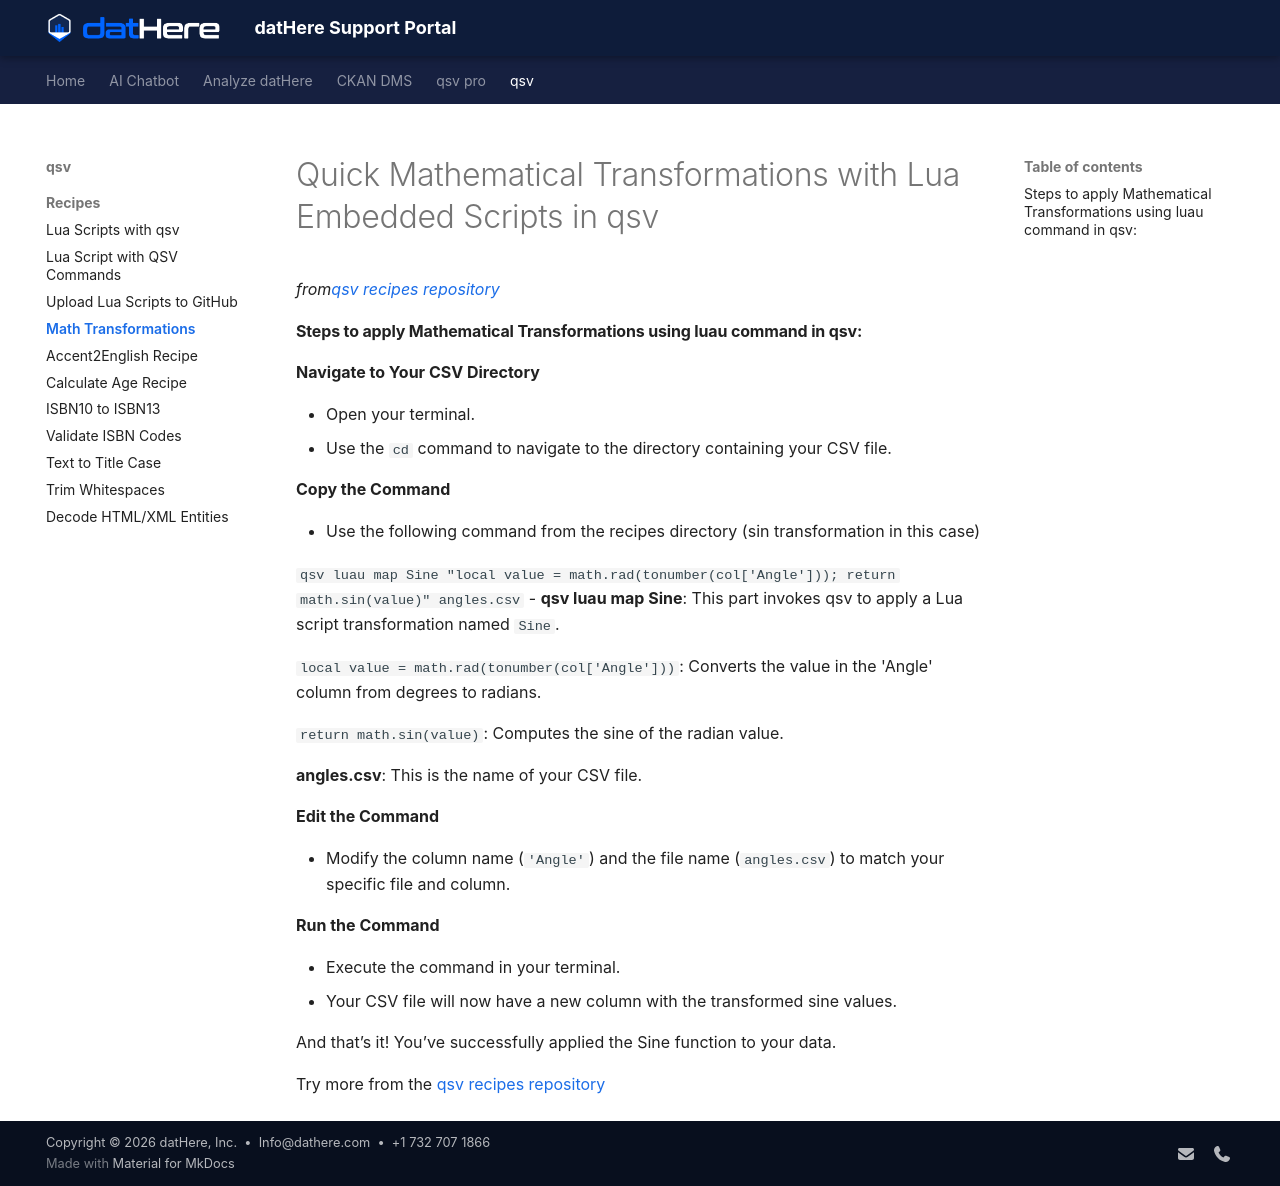

repository: a5dur/support-portal · page: qsv/qsv Recipes/Quick Mathematical Transformations with Lua Embedded Scripts in qsv/index.html · generator: mkdocs

---
title: "Quick Mathematical Transformations with Lua Embedded Scripts in qsv"
tags: []
created_at: 2024-06-24T13:27:51Z
updated_at: 2024-09-10T14:15:24Z
---

# Quick Mathematical Transformations with Lua Embedded Scripts in qsv

*from*[*qsv recipes repository*](https://github.com/dathere/qsv-recipes/blob/main/qsv/INCOMING/Recipes%200.0.1/Mathematical%20Transformation.md)

#### Steps to apply Mathematical Transformations using luau command in qsv:

**Navigate to Your CSV Directory**

- Open your terminal.
- Use the `cd` command to navigate to the directory containing your CSV file.

**Copy the Command**

- Use the following command from the recipes directory (sin transformation in this case)

  ```
  qsv luau map Sine "local value = math.rad(tonumber(col['Angle'])); return math.sin(value)" angles.csv
  ```
- **qsv luau map Sine**: This part invokes qsv to apply a Lua script transformation named `Sine`.

`local value = math.rad(tonumber(col['Angle']))`: Converts the value in the 'Angle' column from degrees to radians.

`return math.sin(value)`: Computes the sine of the radian value.

**angles.csv**: This is the name of your CSV file.

**Edit the Command**

- Modify the column name (`'Angle'`) and the file name (`angles.csv`) to match your specific file and column.

**Run the Command**

- Execute the command in your terminal.
- Your CSV file will now have a new column with the transformed sine values.

And that’s it! You’ve successfully applied the Sine function to your data.

Try more from the [qsv recipes repository](https://github.com/dathere/qsv-recipes/blob/main/qsv/INCOMING/Recipes%200.0.1/Mathematical%20Transformation.md)
